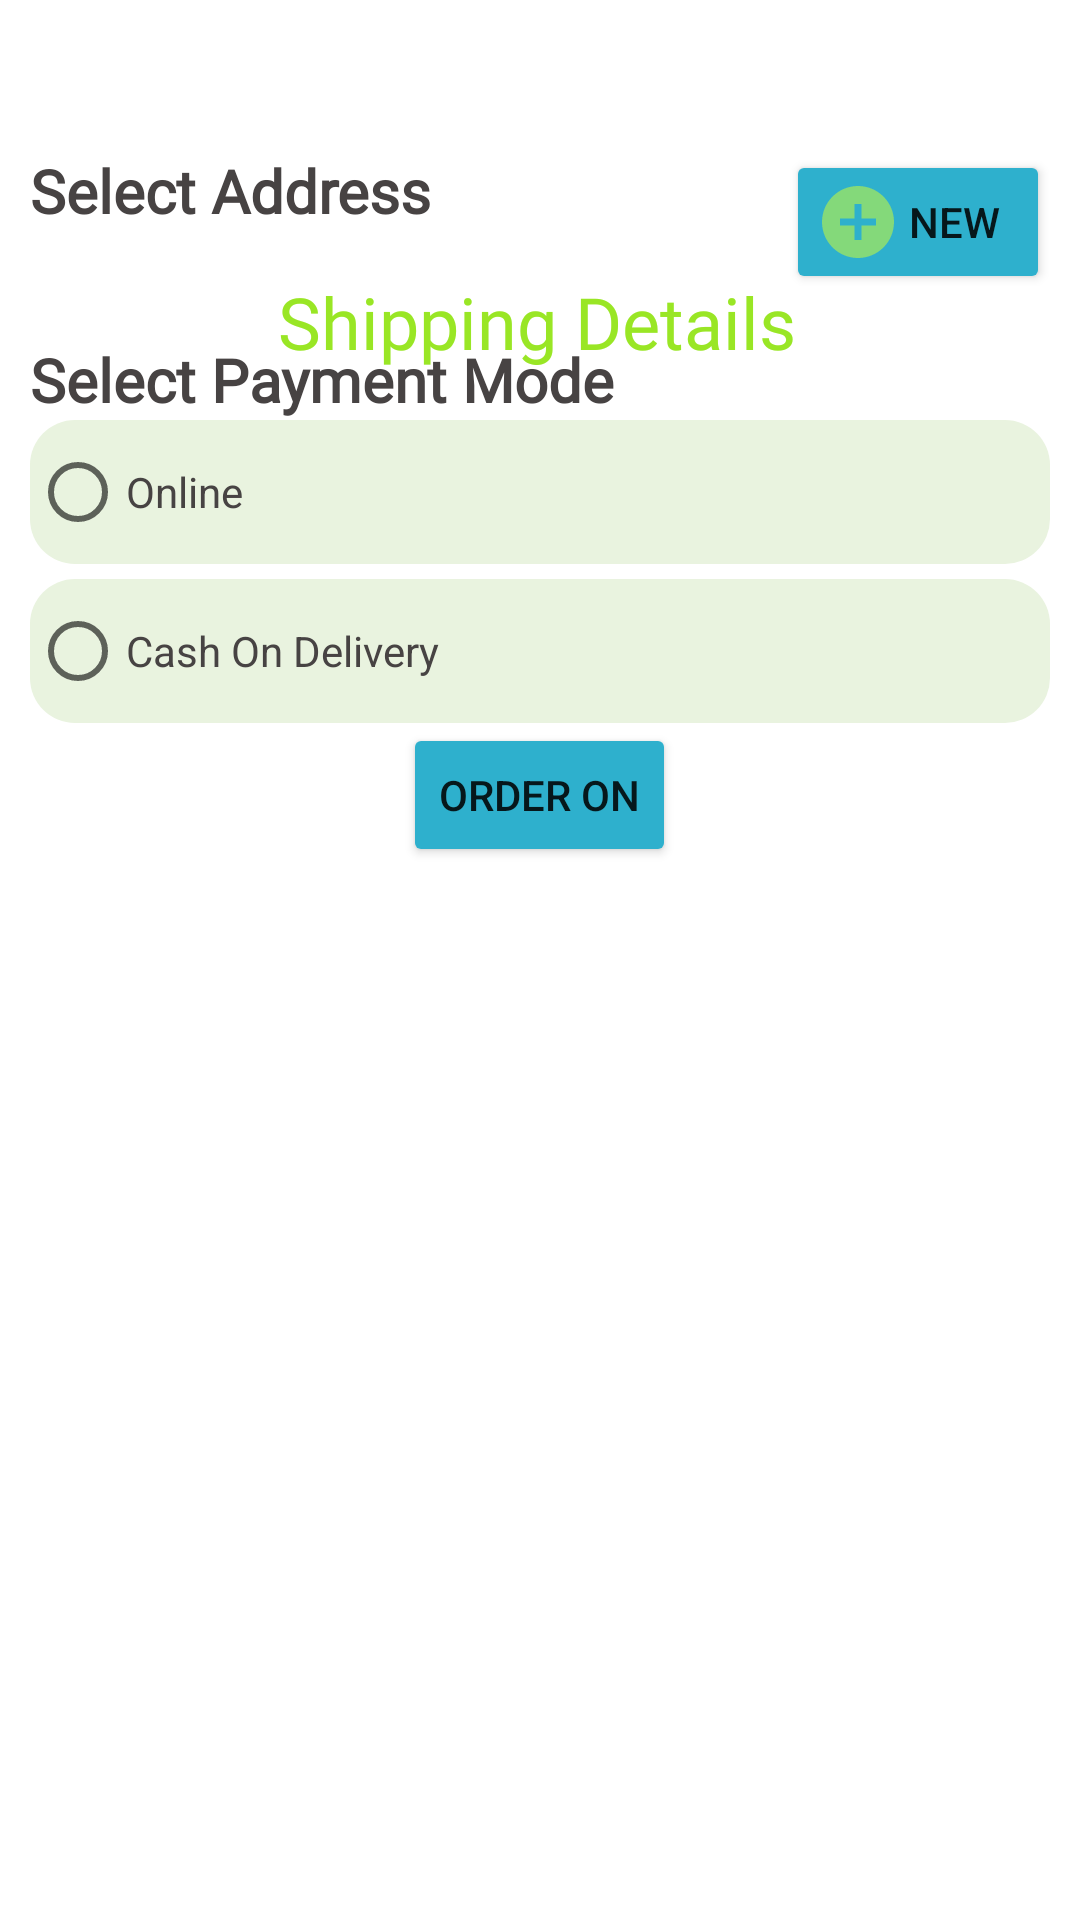

Here is an Android app screen rendered from its layout file. Give the layout XML and the strings, colors and styles it references.
<!-- AndroidManifest.xml: application theme Theme.OrderOn -->
<!-- res/layout/fragment_address_payment.xml -->
<?xml version="1.0" encoding="utf-8"?>
<androidx.constraintlayout.widget.ConstraintLayout xmlns:android="http://schemas.android.com/apk/res/android"
    xmlns:app="http://schemas.android.com/apk/res-auto"
    xmlns:tools="http://schemas.android.com/tools"
    android:id="@+id/constraintLayout"
    android:layout_width="match_parent"
    android:layout_height="match_parent"
    tools:context=".fragments.HomeFragment">

    <ProgressBar
        android:id="@+id/addressPaymentProgressBar"
        style="?android:attr/progressBarStyle"
        android:layout_width="wrap_content"
        android:layout_height="wrap_content"
        android:indeterminateTint="#CD3333"
        android:visibility="gone"
        app:layout_constraintBottom_toBottomOf="parent"
        app:layout_constraintEnd_toEndOf="parent"
        app:layout_constraintStart_toStartOf="parent"
        app:layout_constraintTop_toTopOf="parent"
        android:elevation="2dp"/>

    <ImageView
        android:id="@+id/imageView"
        android:layout_width="236dp"
        android:layout_height="75dp"
        android:layout_marginTop="16dp"
        android:contentDescription="@string/logo_desc"
        app:layout_constraintEnd_toEndOf="parent"
        app:layout_constraintHorizontal_bias="0.497"
        app:layout_constraintStart_toStartOf="parent"
        app:layout_constraintTop_toTopOf="parent"
        app:srcCompat="@drawable/orderon_logo"
        tools:ignore="ImageContrastCheck" />

    <TextView
        android:id="@+id/AddressPaymentHeading"
        android:layout_width="wrap_content"
        android:layout_height="wrap_content"
        android:fontFamily="@font/ubuntu_medium"
        android:text="Shipping Details"
        android:textColor="@color/colorPrimary"
        android:textSize="24sp"
        app:layout_constraintBottom_toTopOf="@+id/homeScrollLinearLayout"
        app:layout_constraintEnd_toEndOf="parent"
        app:layout_constraintHorizontal_bias="0.494"
        app:layout_constraintStart_toStartOf="parent"
        app:layout_constraintTop_toBottomOf="@+id/imageView"
        app:layout_constraintVertical_bias="0.0" />

    <androidx.constraintlayout.widget.ConstraintLayout
        android:id="@+id/profileScrollLinearLayout"
        android:layout_width="match_parent"
        android:layout_height="595dp"
        android:background="@drawable/top_round_corner_layout"
        android:orientation="vertical"
        android:paddingTop="5dp"
        app:layout_constraintBottom_toBottomOf="parent"
        app:layout_constraintEnd_toEndOf="parent"
        app:layout_constraintHorizontal_bias="1.0"
        app:layout_constraintStart_toStartOf="parent"
        app:layout_constraintTop_toTopOf="parent"
        app:layout_constraintVertical_bias="1.0">


        <TextView
            android:id="@+id/selectAddHeading"
            android:layout_width="wrap_content"
            android:layout_height="wrap_content"
            android:layout_marginHorizontal="10dp"
            android:fontFamily="@font/ubuntu_medium"
            android:text="Select Address"
            android:textColor="#474343"
            android:textSize="20sp"
            android:textStyle="bold"
            app:layout_constraintStart_toStartOf="parent"
            app:layout_constraintTop_toTopOf="parent" />

        <Button
            android:id="@+id/newAddressBtn"
            android:layout_width="wrap_content"
            android:layout_height="wrap_content"
            android:layout_gravity="center"
            android:layout_marginRight="10dp"
            android:backgroundTint="#2EB0CD"
            android:drawableLeft="@drawable/plus"
            android:text="New"
            app:layout_constraintEnd_toEndOf="parent"
            app:layout_constraintTop_toTopOf="parent" />

        <ScrollView
            android:id="@+id/add_payment_scroll"
            android:layout_width="match_parent"
            android:layout_height="450dp"
            android:paddingHorizontal="10dp"
            android:paddingVertical="5dp"
            android:scrollbars="none"
            app:layout_constraintEnd_toEndOf="parent"
            app:layout_constraintStart_toStartOf="parent"
            app:layout_constraintTop_toBottomOf="@+id/newAddressBtn">

            <LinearLayout
                android:id="@+id/add_payment_LinearLayout"
                android:layout_width="match_parent"
                android:layout_height="wrap_content"
                android:orientation="vertical">

                <RadioGroup
                    android:id="@+id/addressRadioGroup"
                    android:layout_width="match_parent"
                    android:layout_height="wrap_content">

                    <androidx.recyclerview.widget.RecyclerView
                        android:id="@+id/selectAddRecyclerView"
                        android:layout_width="match_parent"
                        android:layout_height="wrap_content"
                        android:layout_marginEnd="3dp" />

                </RadioGroup>


                <TextView
                    android:id="@+id/paymentModeHeading"
                    android:layout_width="match_parent"
                    android:layout_height="wrap_content"
                    android:layout_marginTop="10dp"
                    android:fontFamily="@font/ubuntu_medium"
                    android:text="Select Payment Mode"
                    android:textColor="#474343"
                    android:textSize="20sp"
                    android:textStyle="bold" />

                <RadioGroup
                    android:id="@+id/paymentModeGroup"
                    android:layout_width="match_parent"
                    android:layout_height="match_parent">

                    <RadioButton
                        android:id="@+id/online"
                        android:layout_width="match_parent"
                        android:layout_height="wrap_content"
                        android:background="@drawable/order_item_bg"
                        android:text="Online"
                        android:textColor="@color/textColor" />

                    <RadioButton
                        android:id="@+id/cod"
                        android:layout_width="match_parent"
                        android:layout_height="wrap_content"
                        android:layout_marginTop="5dp"
                        android:background="@drawable/order_item_bg"
                        android:text="Cash On Delivery"
                        android:textColor="@color/textColor" />
                </RadioGroup>

                <Button
                    android:id="@+id/checkoutOrderOn"
                    android:layout_width="wrap_content"
                    android:layout_height="wrap_content"
                    android:layout_gravity="center"
                    android:backgroundTint="#2EB0CD"
                    android:text="Order On" />

            </LinearLayout>
        </ScrollView>

    </androidx.constraintlayout.widget.ConstraintLayout>


</androidx.constraintlayout.widget.ConstraintLayout>
<!-- resources referenced by this layout -->
<resources>
  <color name="colorPrimary">#99E625</color>
  <color name="textColor">#474343</color>
  <!-- drawable order_item_bg (drawable) -->
  <?xml version="1.0" encoding="utf-8"?>
  <shape xmlns:android="http://schemas.android.com/apk/res/android"
      android:shape="rectangle">
      <solid android:color="#E9F3DF"/>
      <corners android:radius="15dp"/>
  </shape>
  <!-- drawable plus (drawable-anydpi) -->
  <vector xmlns:android="http://schemas.android.com/apk/res/android"
      android:width="24dp"
      android:height="24dp"
      android:viewportWidth="24"
      android:viewportHeight="24"
      android:tint="#99E265"
      android:alpha="0.8">
    <group android:scaleX="1.2"
        android:scaleY="1.2"
        android:translateX="-2.4"
        android:translateY="-2.4">
      <path
          android:fillColor="@android:color/white"
          android:pathData="M12,2C6.48,2 2,6.48 2,12s4.48,10 10,10 10,-4.48 10,-10S17.52,2 12,2zM17,13h-4v4h-2v-4L7,13v-2h4L11,7h2v4h4v2z"/>
    </group>
  </vector>
  <string name="logo_desc">logo</string>
  <style name="Theme.OrderOn" parent="Theme.MaterialComponents.DayNight.NoActionBar">
          <item name="windowActionBar">false</item>
          <item name="windowNoTitle">true</item>
          
          <item name="colorPrimary">@color/colorPrimary</item>
          <item name="colorPrimaryVariant">@color/colorPrimaryAccent</item>
          <item name="colorOnPrimary">@color/white</item>
          
          <item name="colorSecondary">@color/teal_200</item>
          <item name="colorSecondaryVariant">@color/teal_700</item>
          <item name="colorOnSecondary">@color/black</item>
          
          <item name="android:statusBarColor" tools:targetApi="l">@color/status_bar</item>
          
      </style>
  <color name="colorPrimaryAccent">#A3CC7A</color>
  <color name="white">#FFFFFFFF</color>
  <color name="teal_200">#FF03DAC5</color>
  <color name="teal_700">#FF018786</color>
  <color name="black">#FF000000</color>
  <color name="status_bar">#2D000000</color>
</resources>
